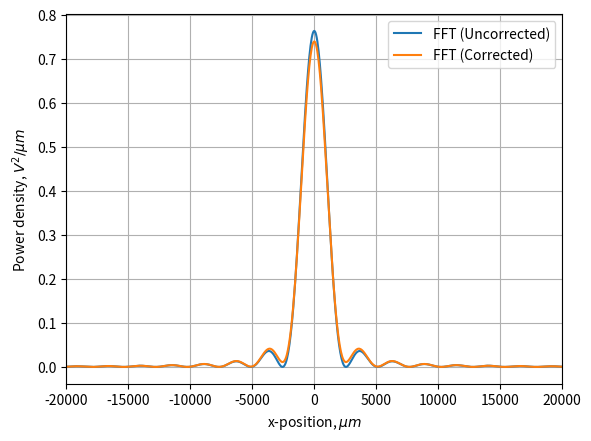

Python code for this plot:
#program for task 2 by sdat2 drawing on
# http://kmdouglass.github.io/posts/approximating-diffraction-patterns-of-rectangular-apertures-with-the-fft.html
# Usage 3_Task3.py [number of bins] [wavelength] [slit width] [Apperture Width]
# [propogation distance (microns)] [ x limit]

import numpy as np
import matplotlib.pyplot as plt
from scipy.fftpack import fft
from scipy.fftpack import fftshift, ifftshift
import sys


def sinc(x):
    if (x != 0): # Prevent divide-by-zero
        return np.sin(np.pi * x) / (np. pi * x)
    else:
        return 1
sinc = np.vectorize(sinc)

#globals
amplitude    = 1     # Volt / sqrt(micron)
slitWidth    = 2000     # microns
wavelength   = 0.5 # microns
propDistance = 10*10**6 # microns (= 10 m)
bins = 2048
AppertureWidth = 100000
m=8
s=100
sinusoidal=False
plt_theory=False
x_lim = 20000

#redefine by Command Line
if len(sys.argv)>1: bins = int(sys.argv[1])
if len(sys.argv)>2: wavelength = float(sys.argv[2])
if len(sys.argv)>3: slitWidth = float(sys.argv[3])
if len(sys.argv)>4: AppertureWidth = int(sys.argv[4])
if len(sys.argv)>5: propDistance = float(sys.argv[5])
if len(sys.argv)>6: x_lim  = float(sys.argv[6])


x     = np.linspace(-AppertureWidth/2, AppertureWidth/2, num = bins)
field = np.zeros(x.size, dtype='complex128') # Field complex
newfield = np.zeros(x.size,dtype='complex128')

def phase(x):
    return m/2*np.sin(2*np.pi*x/s)
for i in range(len(x)):
    if x[i] > -slitWidth / 2 and x[i] <= slitWidth / 2:
        if sinusoidal:
            field[i] = amplitude*(np.cos(phase(x[i])) + np.sin(phase(x[i]))*1j)
        else:
            field[i]=amplitude + 0j
        newfield[i]=field[i]*np.exp(1j*np.pi*(x[i]**2)/(wavelength*propDistance))


#creates an apperture of the correct width and amp of 1
dx = x[1] - x[0] # Spatial sampling period, microns
fS = 1 / dx      # Spatial sampling frequency, units are inverse microns
f  = (fS / x.size) * np.arange(0, x.size, step = 1) # a frequency type vector
###########ACTUAL FFT#####################
diffractedField = dx * np.fft.fft(field) # take the FFT of the apperture function
newdiffractedField = dx * np.fft.fft(newfield)
# fftshift uses the symmetry of the appeture to get rid of negative part

xPrime   = np.hstack((f[-int((f.size/2)):] - fS, f[0:int(f.size/2)])) * wavelength * propDistance
IntensTheory = amplitude / (wavelength * propDistance) * \
    (slitWidth * sinc(xPrime * slitWidth / wavelength / propDistance))**2
IntensFFT    = np.fft.fftshift(diffractedField * np.conj(diffractedField)) / wavelength / propDistance
newIntensFFT =np.fft.fftshift(newdiffractedField * np.conj(newdiffractedField)) / wavelength / propDistance

plt.plot(xPrime, np.abs(IntensFFT), label = 'FFT (Uncorrected)')
plt.plot(xPrime, np.abs(newIntensFFT), label = 'FFT (Corrected)')
if plt_theory: plt.plot(xPrime, IntensTheory, label = 'Simple slit of equal width')
plt.xlim((-x_lim , x_lim))
plt.xlabel(r'x-position, $\mu m$')
plt.ylabel(r'Power density, $V^2 / \mu m$')
plt.grid(True)
plt.legend()
plt.savefig('Task3_lam='+str(wavelength)+'_d='+str(slitWidth)+'_D='+str(propDistance)+'_microns.pdf')
